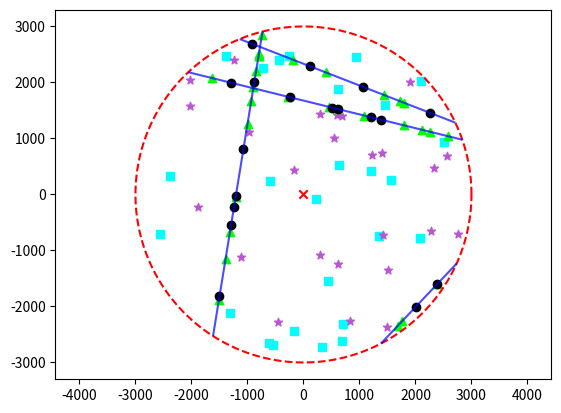

The matplotlib source for this figure:
# Realiza a simulação geométrica estocástica para representação espacial de uma rede V2X

# Busca reproduzir resultados de Wang et al, 2020
# https://doi.org/10.48550/arXiv.2009.14500

# Baseado em scripts de H. Paul Keeler, 2019.
# Repositório: github.com/hpaulkeeler/posts

import numpy as np;  
import matplotlib.pyplot as plt  
from matplotlib import collections  as mc 

plt.close('all')

### ÁREA CIRCULAR ###

# Parâmetros: origem em (x0,y0) e raio r
x0 = 0;  
y0 = 0;  
r = 3000;  

# Plota o círculo com um 'x' na origem
t = np.linspace(0, 2 * np.pi, 200);
xp = r * np.cos(t);
yp = r * np.sin(t);
fig, ax = plt.subplots();
ax.plot(x0 + xp, y0 + yp, 'r--');
plt.scatter(x0,y0, marker='x',color='r')
plt.axis('equal');


### PROCESSO PONTUAL DE POISSON (PPP) - NÓS PLANARES ###

## Função que produz os nós planares através de um PPP
def planarNodes(lambda_PPP, radius):
    area_circle = np.pi*radius**2
    num_Points_PPP = np.random.poisson(lambda_PPP*area_circle)
    theta_PPP = 2*np.pi*np.random.uniform(0,1,num_Points_PPP)
    rho_PPP = radius*np.sqrt(np.random.uniform(0,1,num_Points_PPP))
    x_planar = rho_PPP * np.cos(theta_PPP)
    y_planar = rho_PPP * np.sin(theta_PPP)
    return x_planar,y_planar, num_Points_PPP

# Geração dos nós planares 
lambda_alices=1*1e-6; 
lambda_eves=1*1e-6; 
x_planar_alices, y_planar_alices , num_planar_alices = planarNodes(lambda_alices, r)
x_planar_eves, y_planar_eves, num_eves = planarNodes(lambda_eves, r)
 
#Plotta os nós planares
plt.scatter(x_planar_alices, y_planar_alices, marker='s', color='cyan' );
plt.scatter(x_planar_eves, y_planar_eves, marker='*', color='mediumorchid')

### PROCESSO LINEAR DE POISSON (PLP) - RUAS DA REDE ###

lambda_roads = 1e-3/np.pi;  # intensidade do PLP

# Simula um PLP na área circular
massLine = 2 * np.pi * r * lambda_roads; 
numLines = np.random.poisson(massLine);  
theta_PLP = 2 * np.pi * np.random.rand(numLines);  # seleciona componente angular uniformemente
p = r * np.random.rand(numLines);  # seleciona componente radial uniformemente
q = np.sqrt(r ** 2 - p ** 2);  # distância do midpoint para a borda do círculo 
sin_theta_PLP = np.sin(theta_PLP);
cos_theta_PLP = np.cos(theta_PLP);

# calcula os pontos finais dos segmentos do PLP
x1 = x0 + p * cos_theta_PLP + q * sin_theta_PLP;
y1 = y0 + p * sin_theta_PLP - q * cos_theta_PLP;
x2 = x0 + p * cos_theta_PLP - q * sin_theta_PLP;
y2 = y0 + p * sin_theta_PLP + q * cos_theta_PLP;

# plota segmentos do PLP
segments = [[(x1[i], y1[i]), (x2[i], y2[i])] for i in range(numLines)];
lc = mc.LineCollection(segments, colors='b', cmap='jet', alpha=0.7)
ax.add_collection(lc)  

## Pontos para definir e plotar a rua lo (opcional, descomentar para habilitar)
#xo_1 = -r
#xo_2 = r 
#plt.plot((xo_1, xo_2), (y0,y0), color='darkorchid', linewidth=1.5)


### PROCESSO LINEAR COX DE POISSON (PLCP) - NÓS VEICULARES ###

# Função que gera os nós veiculares através de um PLCP
def vehicularNodes(mu,p,q,sin_theta,cos_theta,x0,y0):
    lengthLine = 2 * q;  
    massPoint = mu * lengthLine;  # intensidade de cada PPP
    num_Points_PLCP = np.random.poisson(massPoint);  
    Total_Points_PLCP = sum(num_Points_PLCP);
    uu = 2 * np.random.rand(Total_Points_PLCP) - 1;  

    # replica os valores para simular todos pontos em um único passo
    x0_all = np.repeat(x0, Total_Points_PLCP);
    y0_all = np.repeat(y0, Total_Points_PLCP);
    p_all = np.repeat(p, num_Points_PLCP);
    q_all = np.repeat(q, num_Points_PLCP);
    sin_theta_all = np.repeat(sin_theta, num_Points_PLCP);
    cos_theta_all = np.repeat(cos_theta, num_Points_PLCP);

    # Posiciona os pontos nos segmentos lineares 
    x_vehicular_all = x0_all + p_all * cos_theta_all + q_all * uu * sin_theta_all;
    y_vehicular_all = y0_all + p_all * sin_theta_all - q_all * uu * cos_theta_all;

    return x_vehicular_all, y_vehicular_all

# Gera os nós veiculares Alices e Eves
mu_alices = 1e-3;
mu_eves = 1e-3; 
x_vehicular_alices, y_vehicular_alices = vehicularNodes(mu_alices,p,q,sin_theta_PLP,cos_theta_PLP,x0,y0)
x_vehicular_eves, y_vehicular_eves = vehicularNodes(mu_eves,p,q,sin_theta_PLP,cos_theta_PLP,x0,y0)

# plota os nós veiculares
plt.scatter(x_vehicular_alices, y_vehicular_alices, color = 'lime', marker = '^');
plt.scatter(x_vehicular_eves, y_vehicular_eves, color='black', marker='o');

plt.show()